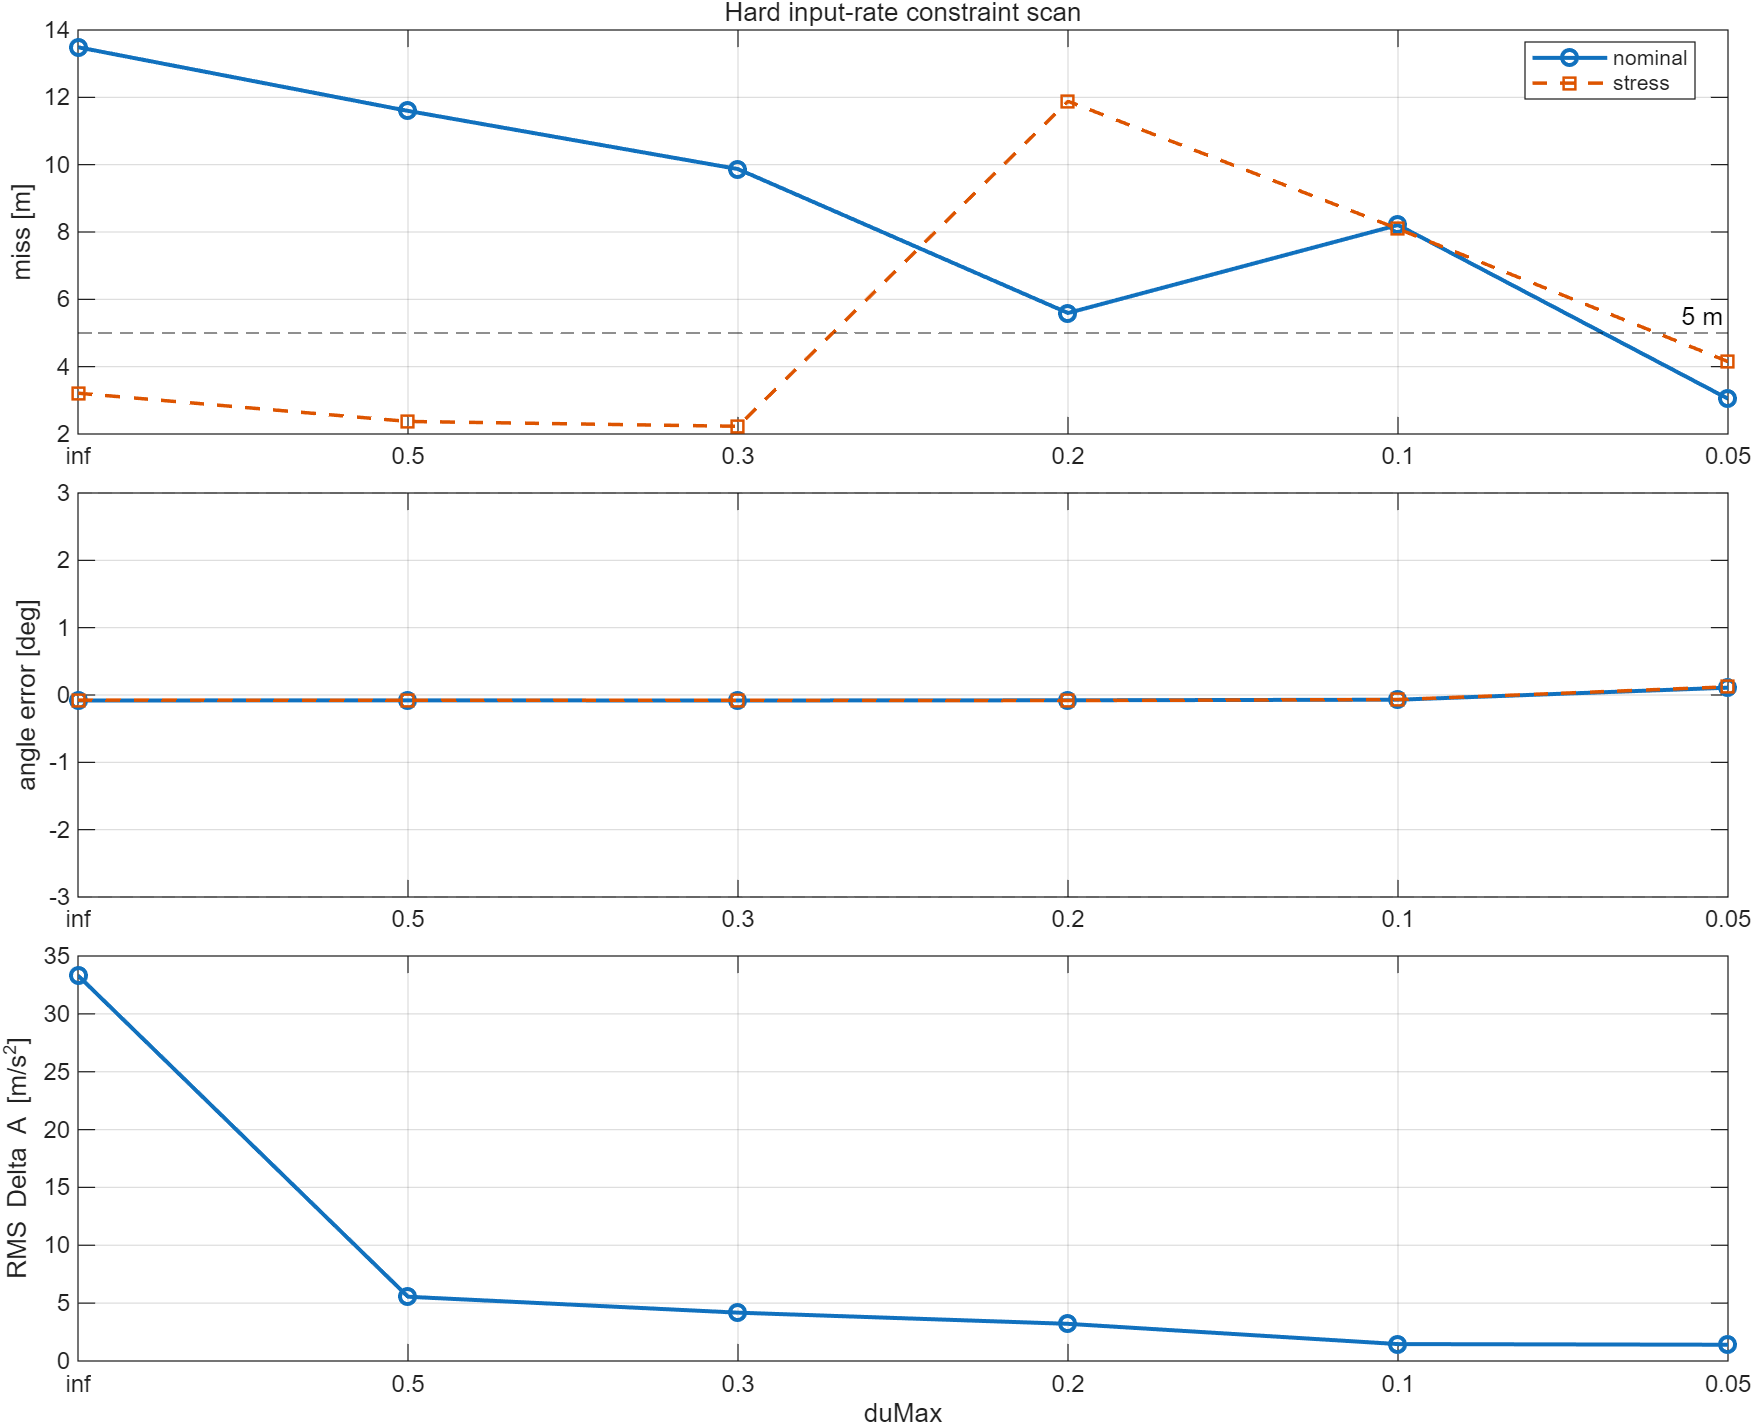

Data behind this chart, as committed beside it:
du_max, satisfied, miss_m, angle_error_deg, stress_satisfied, stress_miss_m, stress_angle_error_deg, max_accel_mps2, rms_delta_accel_mps2, max_delta_accel_mps2, qp_failures
Inf, 0, 13.49, -0.08143, 1, 3.213, -0.07549, 93.6, 33.31, 84.72, 0
0.5, 0, 11.6, -0.0796, 1, 2.373, -0.07884, 93.6, 5.553, 41.27, 0
0.3, 0, 9.869, -0.08174, 1, 2.229, -0.07863, 93.6, 4.177, 25.06, 0
0.2, 0, 5.593, -0.07818, 0, 11.88, -0.08259, 93.6, 3.213, 18.13, 0
0.1, 0, 8.208, -0.07035, 0, 8.095, -0.06721, 93.6, 1.462, 7.705, 0
0.05, 1, 3.048, 0.1088, 1, 4.15, 0.1214, 69.82, 1.405, 5.947, 0
